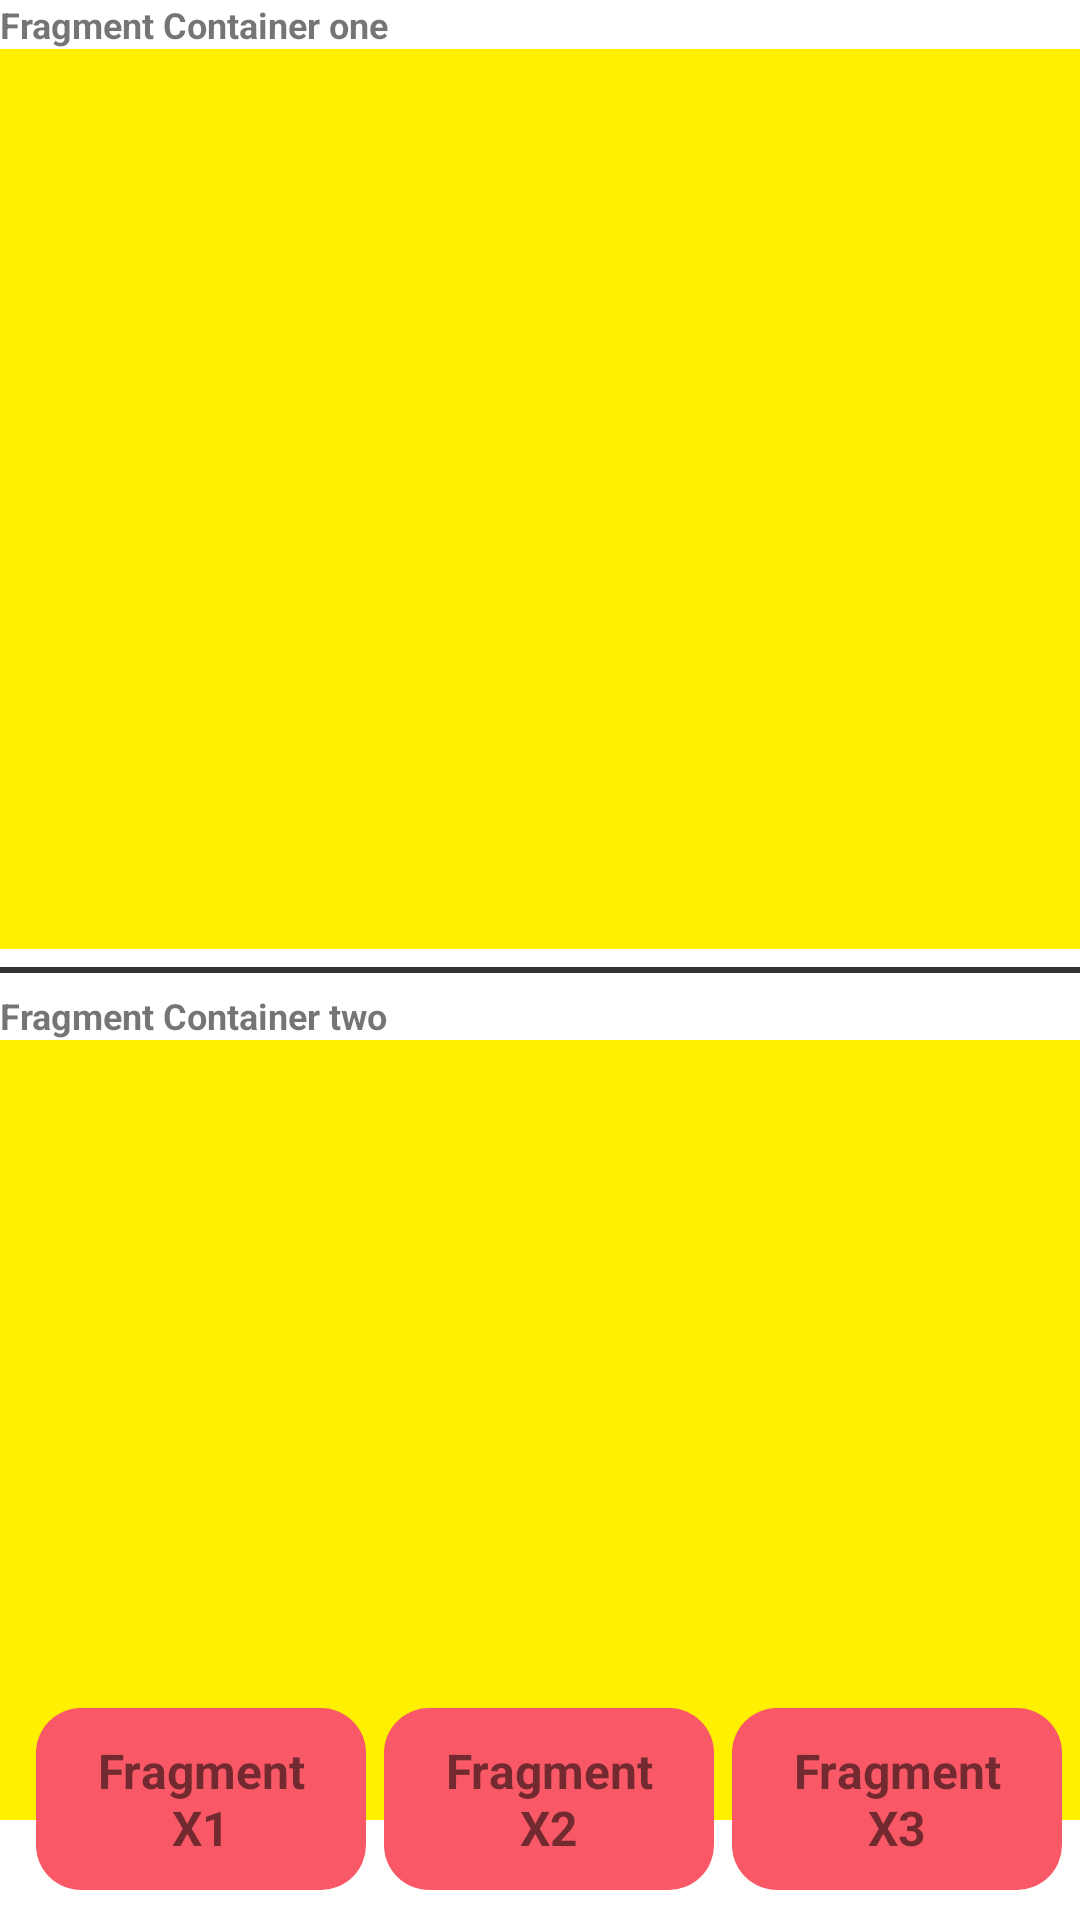

Write the Android layout XML for this screen, with the resource values it uses.
<!-- AndroidManifest.xml: application theme Theme.MetaphorMaster -->
<!-- res/layout/activity_main.xml -->
<?xml version="1.0" encoding="utf-8"?>
<androidx.constraintlayout.widget.ConstraintLayout xmlns:android="http://schemas.android.com/apk/res/android"
    xmlns:app="http://schemas.android.com/apk/res-auto"
    xmlns:tools="http://schemas.android.com/tools"
    android:layout_width="match_parent"
    android:layout_height="match_parent"
    tools:context=".MainActivity">



    <TextView
        android:id="@+id/tv_title_one"
        android:layout_width="match_parent"
        android:layout_height="wrap_content"
        app:layout_constraintTop_toTopOf="parent"
        android:text="Fragment Container one"
        android:textSize="12dp"
        android:textStyle="bold"/>


    <FrameLayout
        android:id="@+id/container_number_one"
        android:layout_width="match_parent"
        android:layout_height="300dp"
        android:background="#FFF000"
        app:layout_constraintLeft_toLeftOf="parent"
        app:layout_constraintRight_toRightOf="parent"
        app:layout_constraintTop_toBottomOf="@+id/tv_title_one" />

    <View
        android:id="@+id/v_line"
        android:layout_width="match_parent"
        android:layout_height="2dp"
        android:layout_marginTop="6dp"
        android:background="#333333"
        app:layout_constraintEnd_toEndOf="parent"
        app:layout_constraintStart_toStartOf="parent"
        app:layout_constraintTop_toBottomOf="@+id/container_number_one" />

    <TextView
        android:id="@+id/tv_title_two"
        android:layout_width="match_parent"
        android:layout_height="wrap_content"
        android:layout_marginTop="6dp"
        app:layout_constraintTop_toBottomOf="@+id/v_line"
        android:text="Fragment Container two"
        android:textSize="12dp"
        android:textStyle="bold"/>

    <FrameLayout
        android:id="@+id/container_number_two"
        android:layout_width="match_parent"
        android:layout_height="260dp"
        android:background="#FFF000"
        app:layout_constraintLeft_toLeftOf="parent"
        app:layout_constraintRight_toRightOf="parent"
        app:layout_constraintTop_toBottomOf="@+id/tv_title_two" />



    <LinearLayout
        android:layout_width="match_parent"
        android:layout_height="wrap_content"
        android:gravity="center_horizontal"
        app:layout_constraintBottom_toBottomOf="parent"
        android:layout_marginBottom="10dp"
        android:layout_marginLeft="6dp"
        android:layout_marginRight="6dp"
        android:orientation="horizontal">

        <TextView
            android:id="@+id/tv_show_fragmentX1"
            android:layout_width="wrap_content"
            android:layout_height="wrap_content"
            android:gravity="center"
            android:layout_weight="1"
            android:padding="10dp"
            android:background="@drawable/button_bg"
            android:layout_marginLeft="6dp"
            android:layout_marginTop="6dp"
            android:text="Fragment X1"
            android:textSize="16sp"
            android:textStyle="bold" />

        <TextView
            android:id="@+id/tv_show_fragmentX2"
            android:layout_width="wrap_content"
            android:layout_height="wrap_content"
            android:gravity="center"
            android:layout_weight="1"
            android:padding="10dp"
            android:background="@drawable/button_bg"
            android:layout_marginLeft="6dp"
            android:layout_marginTop="6dp"
            android:text="Fragment X2"
            android:textSize="16sp"
            android:textStyle="bold" />

        <TextView
            android:id="@+id/tv_show_fragmentX3"
            android:layout_width="wrap_content"
            android:layout_height="wrap_content"
            android:gravity="center"
            android:layout_weight="1"
            android:padding="10dp"
            android:background="@drawable/button_bg"
            android:layout_marginLeft="6dp"
            android:layout_marginTop="6dp"
            android:text="Fragment X3"
            android:textSize="16sp"
            android:textStyle="bold" />
    </LinearLayout>


</androidx.constraintlayout.widget.ConstraintLayout>
<!-- resources referenced by this layout -->
<resources>
  <!-- drawable button_bg (drawable) -->
  <?xml version="1.0" encoding="utf-8"?>
  <shape xmlns:android="http://schemas.android.com/apk/res/android">
      <solid android:color="#F95966"></solid>
      <corners android:radius="15dp"></corners>
  </shape>
  <style name="Theme.MetaphorMaster" parent="Theme.MaterialComponents.DayNight.DarkActionBar">
          
          <item name="colorPrimary">@color/purple_500</item>
          <item name="colorPrimaryVariant">@color/purple_700</item>
          <item name="colorOnPrimary">@color/white</item>
          
          <item name="colorSecondary">@color/teal_200</item>
          <item name="colorSecondaryVariant">@color/teal_700</item>
          <item name="colorOnSecondary">@color/black</item>
          
          <item name="android:statusBarColor">?attr/colorPrimaryVariant</item>
          
      </style>
  <!-- not gathered from this repository: default colours our renderer supplied (Android Studio template values) -->
  <color name="purple_500">#FF6200EE</color>
  <color name="purple_700">#FF3700B3</color>
  <color name="teal_200">#FF03DAC5</color>
  <color name="teal_700">#FF018786</color>
  <color name="black">#FF000000</color>
  <color name="white">#FFFFFFFF</color>
</resources>
